3-way image classification set "FOD" from GitHub (pardhu-inst/FOD_Dataset); label vocabulary: concrete, metal, plastic.

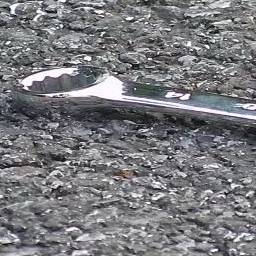
Label: metal

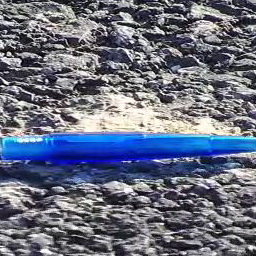
Label: plastic

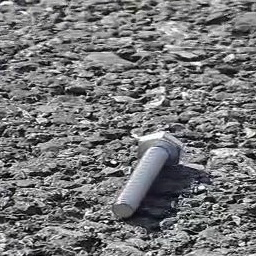
Label: metal

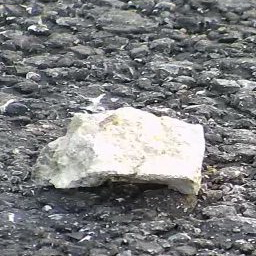
Label: concrete

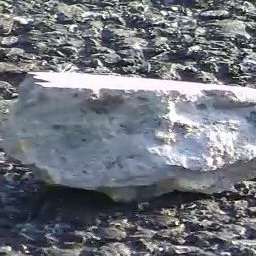
Label: concrete

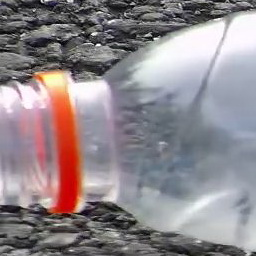
Label: plastic
